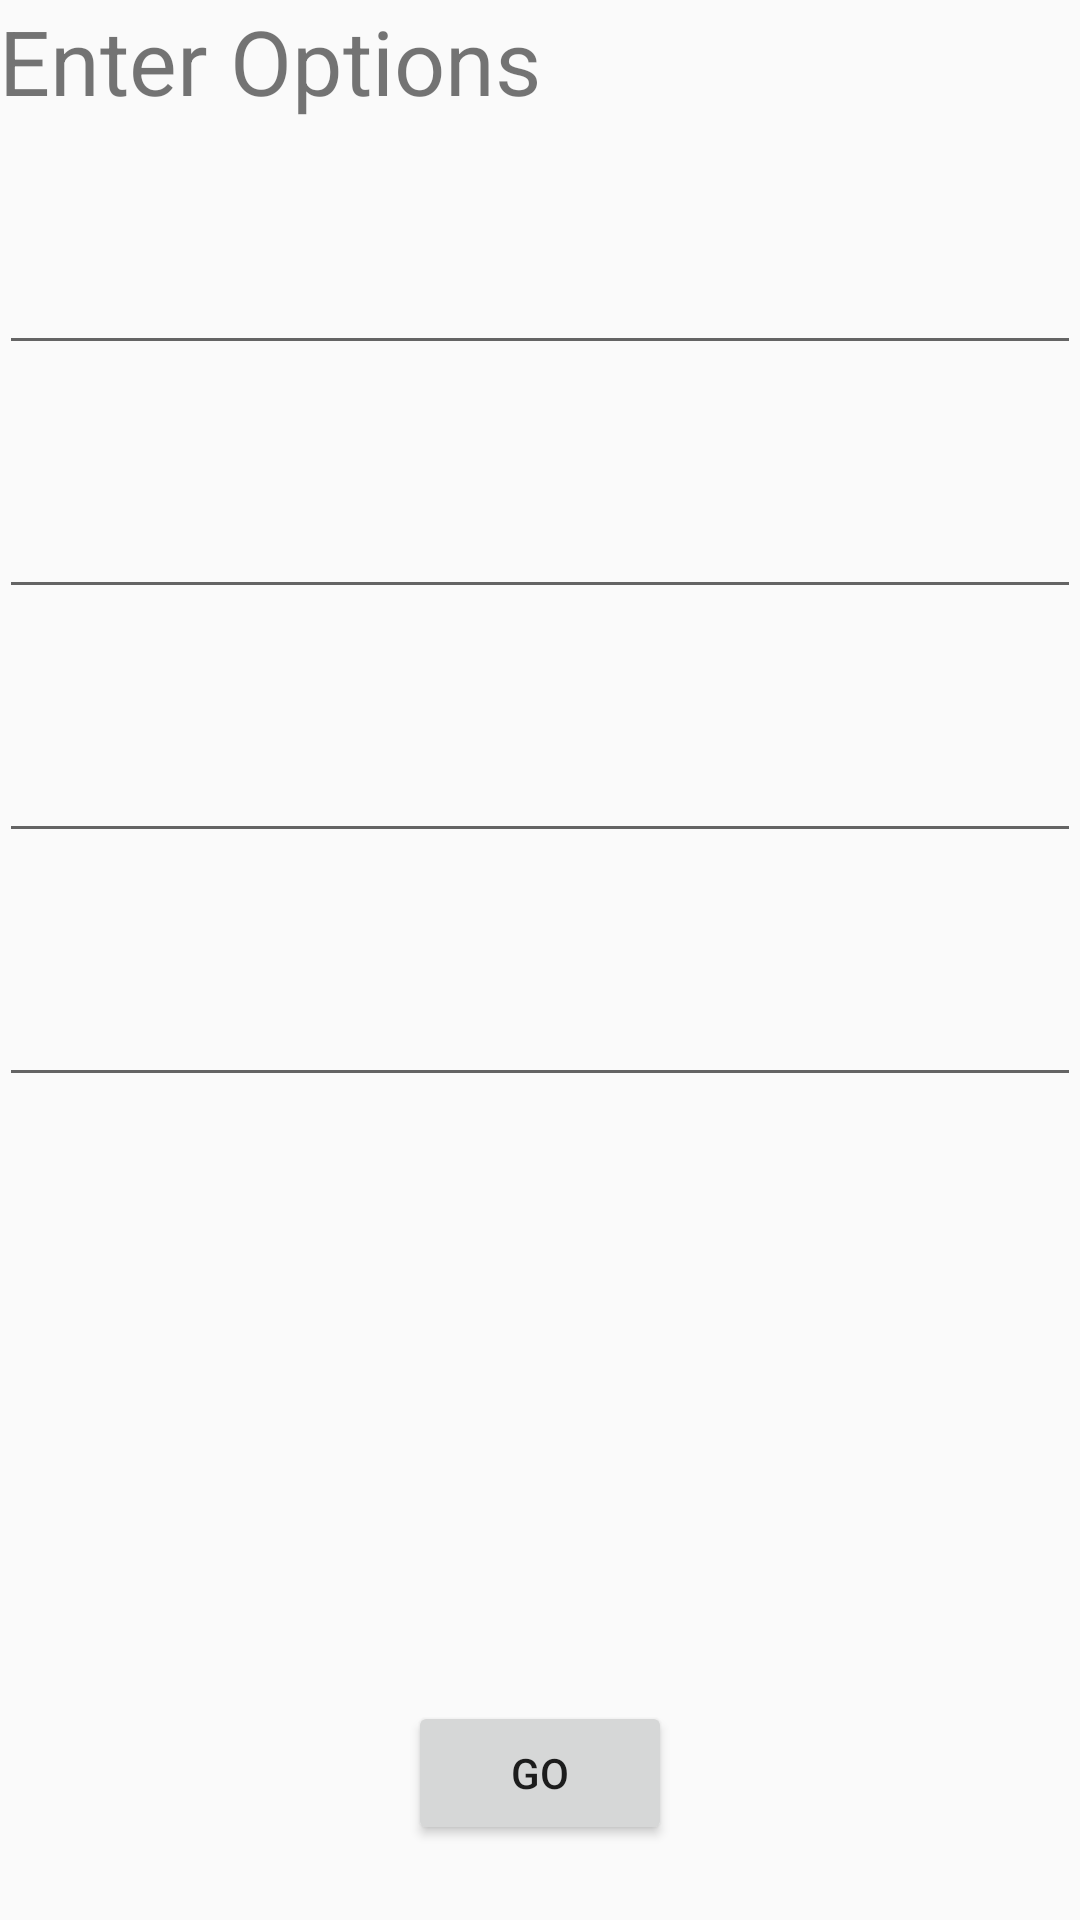

Android layout source for this screen:
<!-- AndroidManifest.xml: application theme AppTheme -->
<!-- res/layout/activity_main.xml -->
<RelativeLayout xmlns:android="http://schemas.android.com/apk/res/android"
    xmlns:tools="http://schemas.android.com/tools" android:layout_width="match_parent"
    android:layout_height="match_parent" android:paddingLeft="@dimen/activity_horizontal_margin"
    android:paddingRight="@dimen/activity_horizontal_margin"
    android:paddingTop="@dimen/activity_vertical_margin"
    android:paddingBottom="@dimen/activity_vertical_margin" tools:context=".MainActivity">

    <TextView android:text="@string/Options" android:layout_width="wrap_content"
        android:layout_height="wrap_content"
        android:id="@+id/textView"
        android:textSize="30sp"/>

    <EditText
        android:layout_width="wrap_content"
        android:layout_height="wrap_content"
        android:id="@+id/editText"
        android:layout_below="@+id/textView"
        android:layout_marginTop="40dp"
        android:layout_alignParentRight="true"
        android:layout_alignParentEnd="true"
        android:layout_alignParentLeft="true"
        android:layout_alignParentStart="true" />

    <EditText
        android:layout_width="wrap_content"
        android:layout_height="wrap_content"
        android:id="@+id/editText2"
        android:layout_marginTop="40dp"
        android:layout_below="@+id/editText"
        android:layout_alignRight="@+id/editText"
        android:layout_alignEnd="@+id/editText"
        android:layout_alignParentLeft="true"
        android:layout_alignParentStart="true" />

    <EditText
        android:layout_width="wrap_content"
        android:layout_height="wrap_content"
        android:id="@+id/editText3"
        android:layout_below="@+id/editText2"
        android:layout_centerVertical="true"
        android:layout_alignParentLeft="true"
        android:layout_alignParentStart="true"
        android:layout_alignRight="@+id/editText2"
        android:layout_alignEnd="@+id/editText2"
        android:layout_marginTop="40dp"/>

    <EditText
        android:layout_width="wrap_content"
        android:layout_height="wrap_content"
        android:id="@+id/editText4"
        android:layout_marginTop="40dp"
        android:layout_below="@+id/editText3"
        android:layout_alignParentRight="true"
        android:layout_alignParentEnd="true"
        android:layout_alignParentLeft="true"
        android:layout_alignParentStart="true" />

    <Button
        android:layout_width="wrap_content"
        android:layout_height="wrap_content"
        android:text="Go"
        android:id="@+id/button"
        android:layout_alignParentBottom="true"
        android:layout_centerHorizontal="true"
        android:layout_marginBottom="25dp" />

</RelativeLayout>
<!-- resources referenced by this layout -->
<resources>
  <string name="Options">Enter Options</string>
  <style name="AppTheme" parent="Theme.AppCompat.Light.DarkActionBar">
          
      </style>
</resources>
